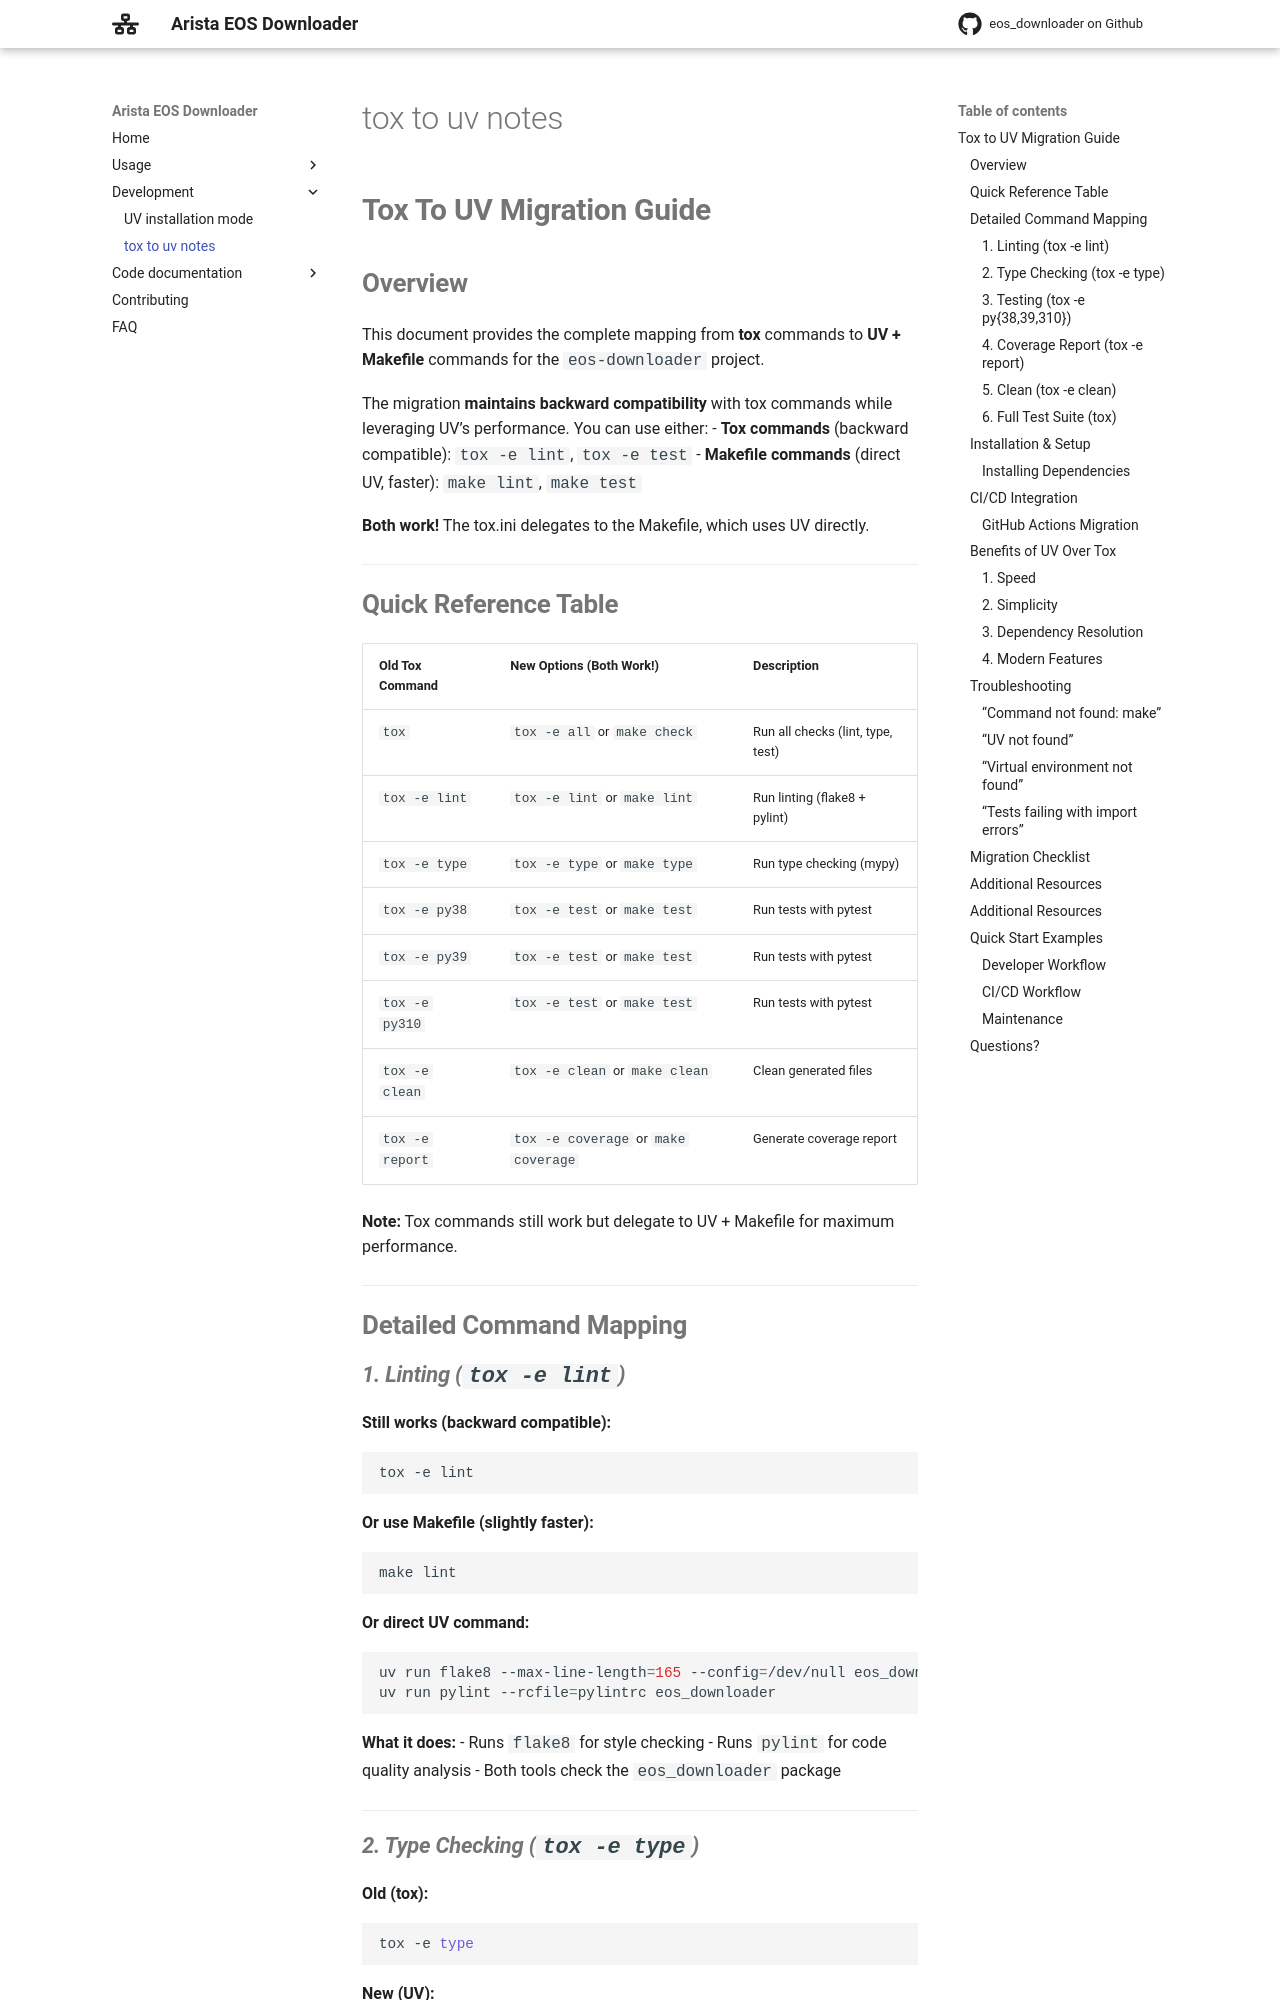

repository: titom73/eos-downloader · page: main/dev-notes/tox-to-uv-migration/index.html · generator: mkdocs

# Tox to UV Migration Guide

## Overview

This document provides the complete mapping from **tox** commands to **UV + Makefile** commands for the `eos-downloader` project.

The migration **maintains backward compatibility** with tox commands while leveraging UV's performance. You can use either:
- **Tox commands** (backward compatible): `tox -e lint`, `tox -e test`
- **Makefile commands** (direct UV, faster): `make lint`, `make test`

**Both work!** The tox.ini delegates to the Makefile, which uses UV directly.

---

## Quick Reference Table

| Old Tox Command | New Options (Both Work!) | Description |
|-----------------|--------------------------|-------------|
| `tox` | `tox -e all` or `make check` | Run all checks (lint, type, test) |
| `tox -e lint` | `tox -e lint` or `make lint` | Run linting (flake8 + pylint) |
| `tox -e type` | `tox -e type` or `make type` | Run type checking (mypy) |
| `tox -e py38` | `tox -e test` or `make test` | Run tests with pytest |
| `tox -e py39` | `tox -e test` or `make test` | Run tests with pytest |
| `tox -e py310` | `tox -e test` or `make test` | Run tests with pytest |
| `tox -e clean` | `tox -e clean` or `make clean` | Clean generated files |
| `tox -e report` | `tox -e coverage` or `make coverage` | Generate coverage report |

**Note:** Tox commands still work but delegate to UV + Makefile for maximum performance.

---

## Detailed Command Mapping

### 1. Linting (`tox -e lint`)

**Still works (backward compatible):**
```bash
tox -e lint
```

**Or use Makefile (slightly faster):**
```bash
make lint
```

**Or direct UV command:**
```bash
uv run flake8 --max-line-length=165 --config=/dev/null eos_downloader
uv run pylint --rcfile=pylintrc eos_downloader
```

**What it does:**
- Runs `flake8` for style checking
- Runs `pylint` for code quality analysis
- Both tools check the `eos_downloader` package

---
